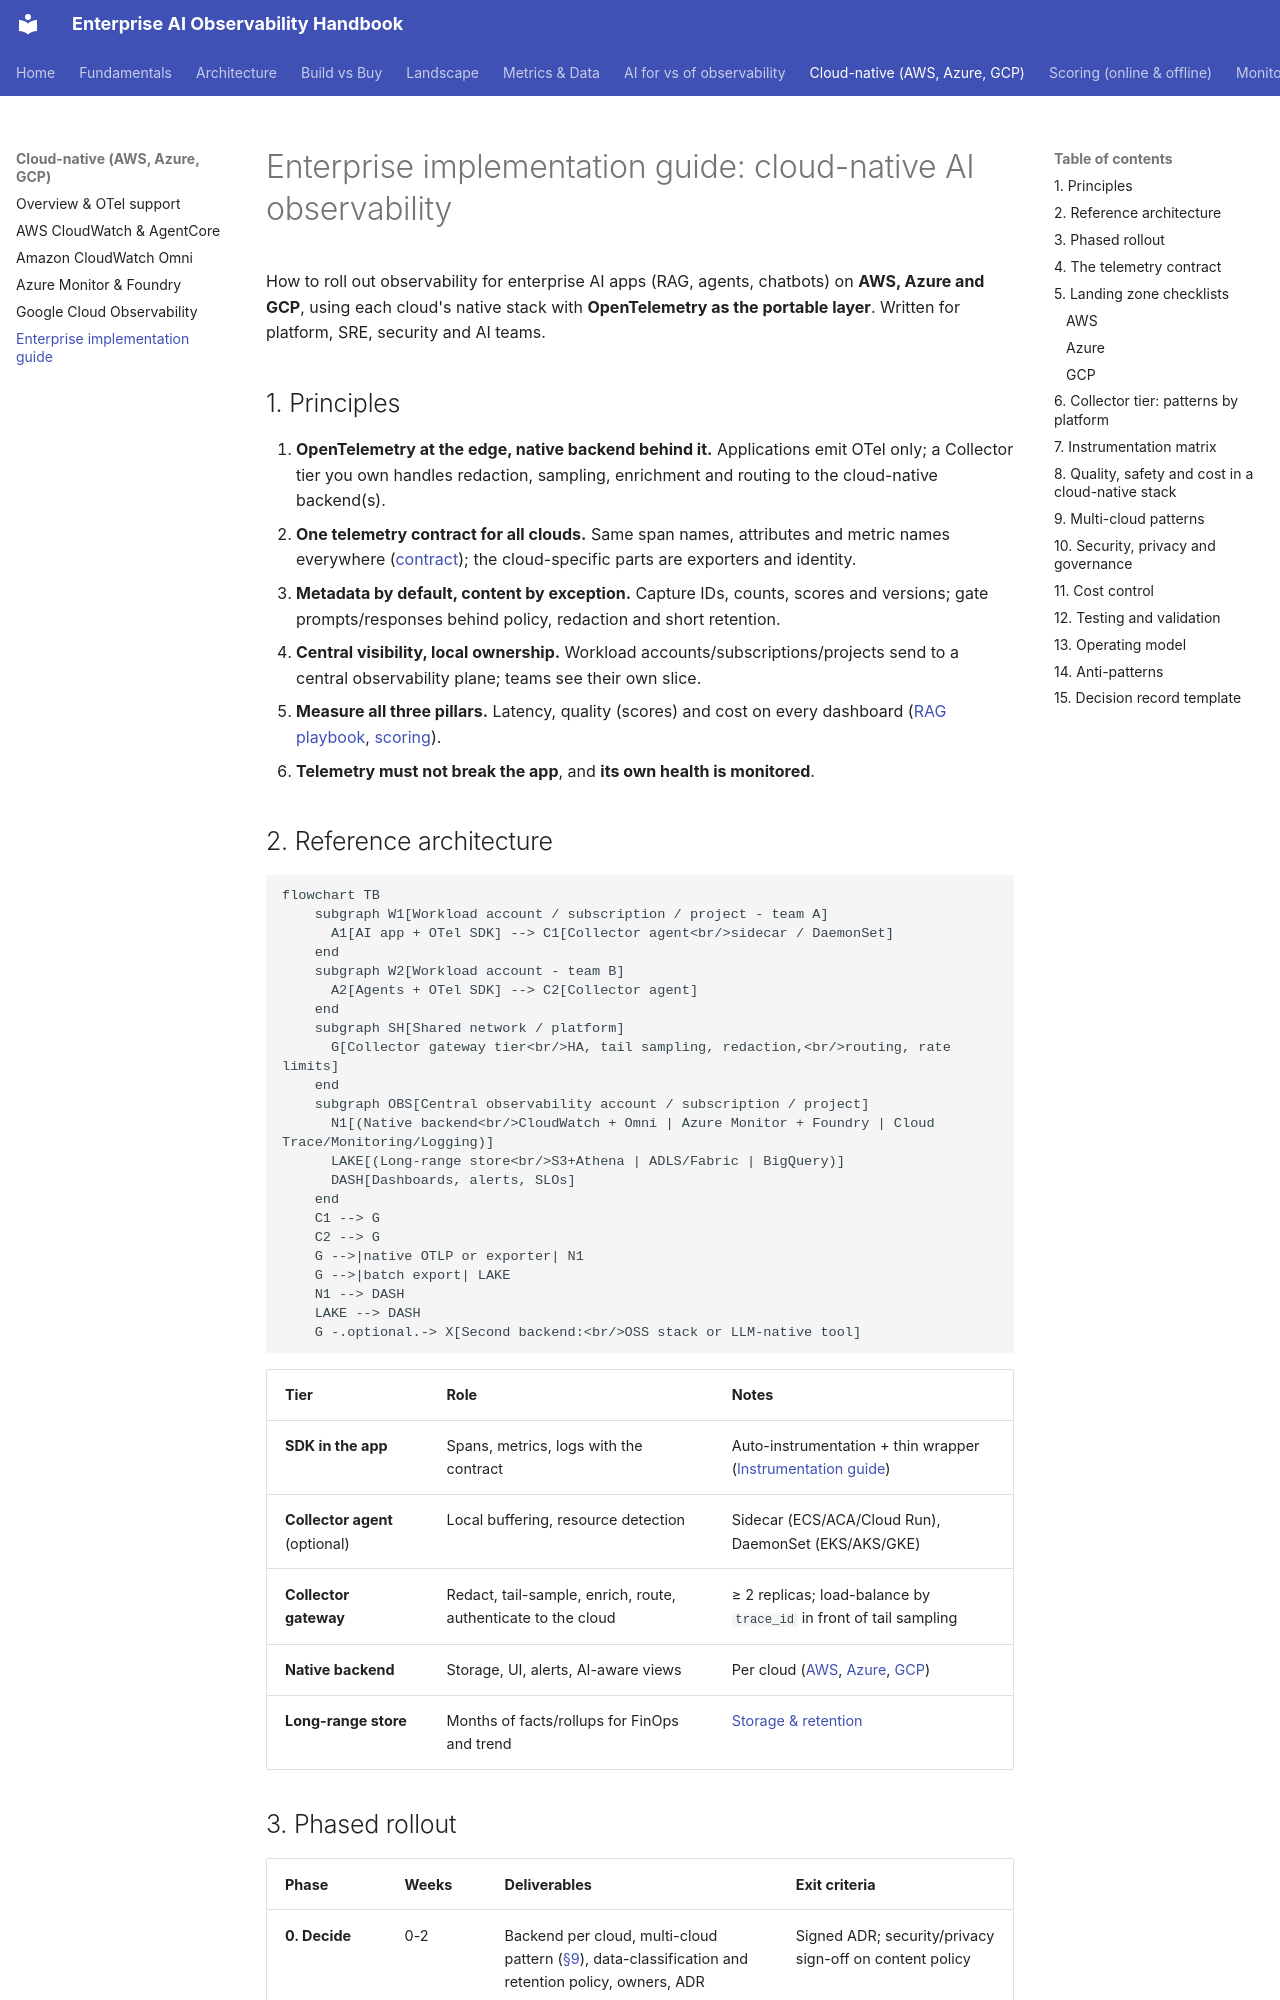

repository: akashtalole/AI-Observability · page: cloud-native/implementation-guide/index.html · generator: mkdocs

# Enterprise implementation guide: cloud-native AI observability

How to roll out observability for enterprise AI apps (RAG, agents, chatbots) on **AWS, Azure and GCP**, using each cloud's native stack with **OpenTelemetry as the portable layer**. Written for platform, SRE, security and AI teams.

## 1. Principles

1. **OpenTelemetry at the edge, native backend behind it.** Applications emit OTel only; a Collector tier you own handles redaction, sampling, enrichment and routing to the cloud-native backend(s).
2. **One telemetry contract for all clouds.** Same span names, attributes and metric names everywhere ([contract](#4-the-telemetry-contract)); the cloud-specific parts are exporters and identity.
3. **Metadata by default, content by exception.** Capture IDs, counts, scores and versions; gate prompts/responses behind policy, redaction and short retention.
4. **Central visibility, local ownership.** Workload accounts/subscriptions/projects send to a central observability plane; teams see their own slice.
5. **Measure all three pillars.** Latency, quality (scores) and cost on every dashboard ([RAG playbook](../rag/rag-observability-playbook.md), [scoring](../scoring/index.md)).
6. **Telemetry must not break the app**, and **its own health is monitored**.

## 2. Reference architecture

```mermaid
flowchart TB
    subgraph W1[Workload account / subscription / project - team A]
      A1[AI app + OTel SDK] --> C1[Collector agent<br/>sidecar / DaemonSet]
    end
    subgraph W2[Workload account - team B]
      A2[Agents + OTel SDK] --> C2[Collector agent]
    end
    subgraph SH[Shared network / platform]
      G[Collector gateway tier<br/>HA, tail sampling, redaction,<br/>routing, rate limits]
    end
    subgraph OBS[Central observability account / subscription / project]
      N1[(Native backend<br/>CloudWatch + Omni | Azure Monitor + Foundry | Cloud Trace/Monitoring/Logging)]
      LAKE[(Long-range store<br/>S3+Athena | ADLS/Fabric | BigQuery)]
      DASH[Dashboards, alerts, SLOs]
    end
    C1 --> G
    C2 --> G
    G -->|native OTLP or exporter| N1
    G -->|batch export| LAKE
    N1 --> DASH
    LAKE --> DASH
    G -.optional.-> X[Second backend:<br/>OSS stack or LLM-native tool]
```

| Tier | Role | Notes |
|---|---|---|
| **SDK in the app** | Spans, metrics, logs with the contract | Auto-instrumentation + thin wrapper ([Instrumentation guide](../implementation/instrumentation.md)) |
| **Collector agent** (optional) | Local buffering, resource detection | Sidecar (ECS/ACA/Cloud Run), DaemonSet (EKS/AKS/GKE) |
| **Collector gateway** | Redact, tail-sample, enrich, route, authenticate to the cloud | ≥ 2 replicas; load-balance by `trace_id` in front of tail sampling |
| **Native backend** | Storage, UI, alerts, AI-aware views | Per cloud ([AWS](aws.md), [Azure](azure.md), [GCP](gcp.md)) |
| **Long-range store** | Months of facts/rollups for FinOps and trend | [Storage & retention](../architecture/storage-and-retention.md) |
